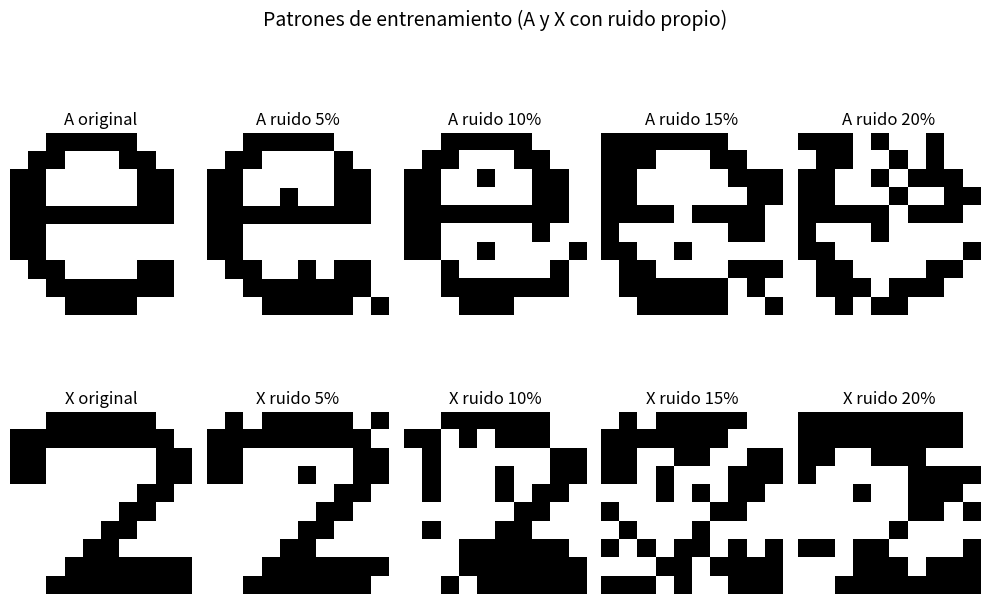
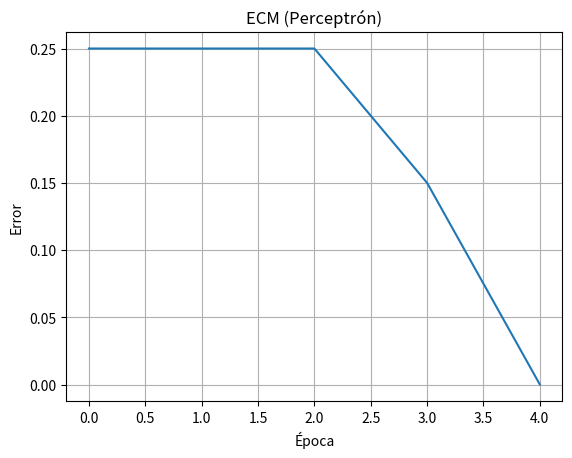
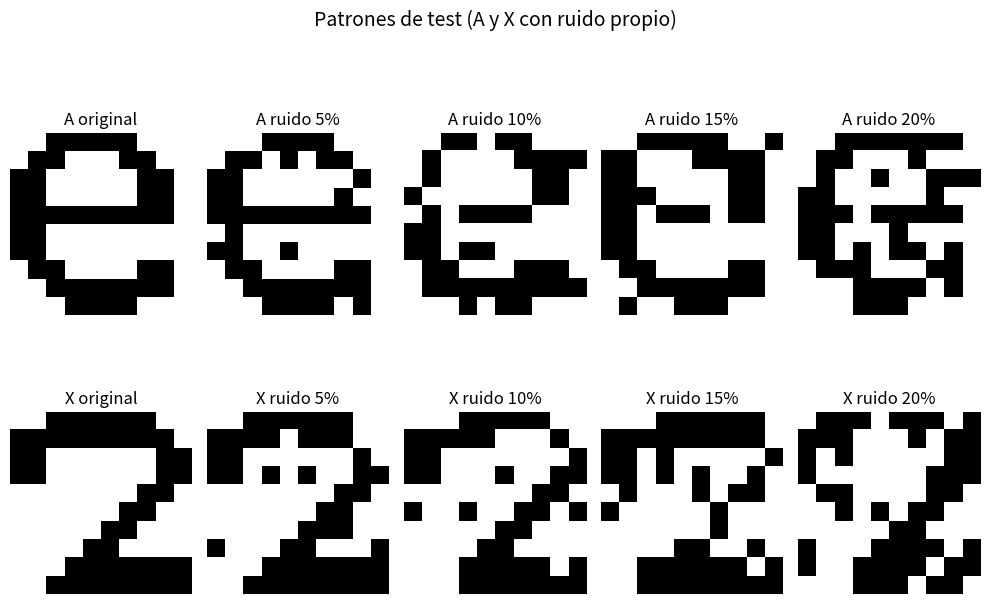

Recreate these plots in Python, in order.
import numpy as np
import matplotlib.pyplot as plt

A = np.array([
 [0,0,1,1,1,1,1,0,0,0],
 [0,1,1,0,0,0,1,1,0,0],
 [1,1,0,0,0,0,0,1,1,0],
 [1,1,0,0,0,0,0,1,1,0],
 [1,1,1,1,1,1,1,1,1,0],
 [1,1,0,0,0,0,0,0,0,0],
 [1,1,0,0,0,0,0,0,0,0],
 [0,1,1,0,0,0,0,1,1,0],
 [0,0,1,1,1,1,1,1,1,0],
 [0,0,0,1,1,1,1,0,0,0],
])

X = np.array([
 [0,0,1,1,1,1,1,1,0,0],
 [1,1,1,1,1,1,1,1,1,0],
 [1,1,0,0,0,0,0,0,1,1],
 [1,1,0,0,0,0,0,0,1,1],
 [0,0,0,0,0,0,0,1,1,0],
 [0,0,0,0,0,0,1,1,0,0],
 [0,0,0,0,0,1,1,0,0,0],
 [0,0,0,0,1,1,0,0,0,0],
 [0,0,0,1,1,1,1,1,1,1],
 [0,0,1,1,1,1,1,1,1,1],
])


def agregar_ruido_propio(patron, prob_ruido=0.1):
    ruidoso = patron.copy()

    ## sal/pimienta
    ruido = np.random.rand(*patron.shape) < prob_ruido
    ruidoso[ruido] = 1 - ruidoso[ruido]

    ## Oclusión por bloque
    if np.random.rand() < prob_ruido:  # a mayor ruido, más probable el bloque
        h, w = ruidoso.shape
        ## Aquí se calcula el tamaño del bloque y aseguramos que minimo sea de 1 
        tam = max(1, int(np.ceil(prob_ruido * 10))) 
        ##Altura del bloque (El 4 está ahí para que el bloque nunca sea mayor que 3×3 y no destruya la letra)
        bh = np.random.randint(1, min(4, tam + 1)) #-> Puede ser un alto de máximo 3 bloques
        ##Anchura del bloque
        bw = np.random.randint(1, min(4, tam + 1)) #-> Puede ser un ancho de máximo 3 bloques
        ##y0 y x0 eligen el lugar donde empieza el bloque, cuidando que no se salga de la imagen
        y0 = np.random.randint(0, h - bh + 1)
        x0 = np.random.randint(0, w - bw + 1)
        ##Vemosi le metemos 1's o 0's 
        val = 0 if np.random.rand() < 0.5 else 1
        ruidoso[y0:y0+bh, x0:x0+bw] = val

    ## Corrimiento pequeño
    if np.random.rand() < prob_ruido:
        dy = np.random.randint(-1, 2)  # -1,0,1
        dx = np.random.randint(-1, 2)
        ruidoso = np.roll(ruidoso, shift=(dy, dx), axis=(0, 1))

    return ruidoso


np.random.seed(0)
A1, A2, A3, A4, A5 = A, agregar_ruido_propio(A, 0.05), agregar_ruido_propio(A, 0.1), agregar_ruido_propio(A, 0.15), agregar_ruido_propio(A, 0.2)
X1, X2, X3, X4, X5 = X, agregar_ruido_propio(X, 0.05), agregar_ruido_propio(X, 0.1), agregar_ruido_propio(X, 0.15), agregar_ruido_propio(X, 0.20)

fig, axs = plt.subplots(2, 5, figsize=(10, 7))
fig.suptitle("Patrones de entrenamiento (A y X con ruido propio)", fontsize=14)

patrones = [A1, A2, A3, A4, A5, X1, X2, X3, X4, X5]
titulos = [
    "A original", "A ruido 5%", "A ruido 10%", "A ruido 15%", "A ruido 20%",
    "X original", "X ruido 5%", "X ruido 10%", "X ruido 15%",  "X ruido 20%"
]
for i, ax in enumerate(axs.flat):
    ax.imshow(patrones[i], cmap='binary')
    ax.set_title(titulos[i])
    ax.axis('off')

plt.tight_layout()
plt.show()

n = A.size
matriz = np.zeros((len(patrones), n))
for i in range(len(patrones)):
    matriz[i] = np.array(patrones[i].flatten())

Yd = np.array([1,1,1,1,1,0,0,0,0,0])

m = len(matriz)
Yobt = np.zeros(m)
lr = 0.1
epoch_max = 1000
ECM = []

np.random.seed(42)
w0 = -np.random.rand()
W = np.random.rand((n))

def escalon(z):
    if z > 0:
        return 1
    return 0

epoch = 0
J = 10

X_train = matriz

while (epoch <= epoch_max and J > 0):
    print(f"El número de época es: {epoch}")
    J = (1/(2*m)) * np.sum((Yd - Yobt)**2)
    ECM += [J]

    for i in range(m):
        print(f"Muestra: {i}")
        z = w0 + np.sum(W * X_train[i, :])
        Yobt[i] = escalon(z)
        print(Yobt)

        if Yobt[i] != Yd[i]:
            w0 = w0 - (lr/m) * np.sum(Yobt - Yd)
            W  = W  - (lr/m) * np.sum(Yobt - Yd) * X_train[i, :]
            print(f"W0 = {w0} y W={W}")

    epoch = epoch + 1

plt.figure()
plt.plot(ECM)
plt.title("ECM (Perceptrón)")
plt.xlabel("Época")
plt.ylabel("Error")
plt.grid(True)
plt.show()

np.random.seed(1)
A11, A22, A33, A44, A55 = A, agregar_ruido_propio(A, 0.05), agregar_ruido_propio(A, 0.1), agregar_ruido_propio(A, 0.15), agregar_ruido_propio(A, 0.2)
X11, X22, X33, X44, X55 = X, agregar_ruido_propio(X, 0.05), agregar_ruido_propio(X, 0.1), agregar_ruido_propio(X, 0.15), agregar_ruido_propio(X, 0.20)

fig, axs = plt.subplots(2, 5, figsize=(10, 7))
fig.suptitle("Patrones de test (A y X con ruido propio)", fontsize=14)

patrones_test = [A11, A22, A33, A44, A55, X11, X22, X33, X44, X55]
for i, ax in enumerate(axs.flat):
    ax.imshow(patrones_test[i], cmap='binary')
    ax.set_title(titulos[i])
    ax.axis('off')

plt.tight_layout()
plt.show()

matriz_test = np.zeros((len(patrones_test), n))
for i in range(len(patrones_test)):
    matriz_test[i] = np.array(patrones_test[i].flatten())

Yobt_test = np.zeros(len(matriz_test))
for i in range(len(matriz_test)):
    z = w0 + np.sum(W * matriz_test[i, :])
    Yobt_test[i] = escalon(z)

print("Yobt_test:", Yobt_test)

Yd_test = np.array([1,1,1,1,1,0,0,0,0,0])
acc = np.mean(Yobt_test.astype(int) == Yd_test)
print(f"Exactitud de: {acc*100}%")
